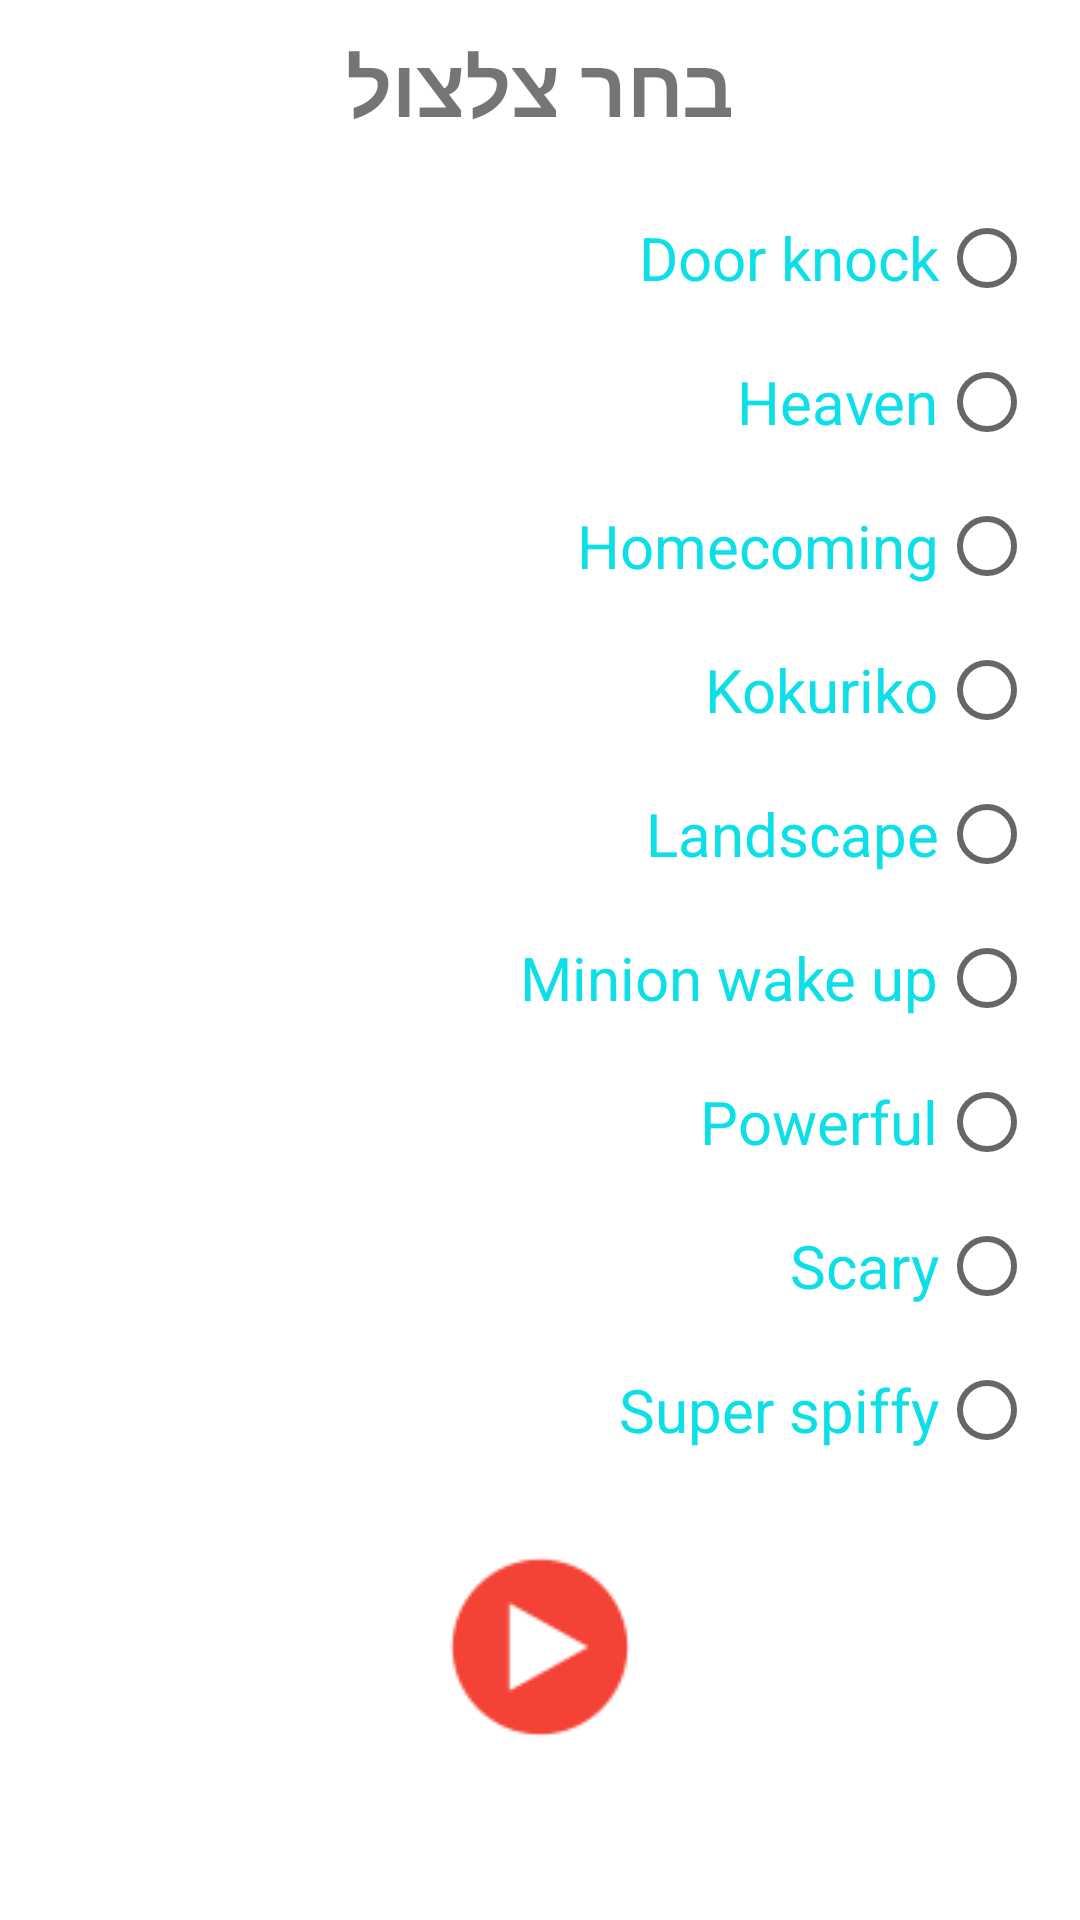

This screen was rendered from an Android layout file. Write that file and the resources it references.
<!-- AndroidManifest.xml: application theme Theme.WakeUp -->
<!-- res/layout/choose_sound.xml -->
<?xml version="1.0" encoding="utf-8"?>
<androidx.constraintlayout.widget.ConstraintLayout xmlns:android="http://schemas.android.com/apk/res/android"
    xmlns:app="http://schemas.android.com/apk/res-auto"
    xmlns:tools="http://schemas.android.com/tools"
    android:layout_width="match_parent"
    android:layout_height="match_parent"
    android:background="@drawable/background_color"
    android:layoutDirection="ltr"
    tools:context=".ChooseSound">


    <TextView
        android:id="@+id/choose_sound_textview"
        android:layout_width="wrap_content"
        android:layout_height="wrap_content"
        android:layout_marginTop="10dp"
        android:text="בחר צלצול"
        android:textStyle="bold"
        android:textSize="27sp"
        app:layout_constraintEnd_toEndOf="parent"
        app:layout_constraintStart_toStartOf="parent"
        app:layout_constraintTop_toTopOf="parent" />


    <RadioGroup
        android:id="@+id/sound_names_radio_group"
        android:layout_width="match_parent"
        android:layout_height="wrap_content"
        android:layout_marginStart="15dp"
        android:layout_marginTop="15dp"
        android:layoutDirection="rtl"
        app:layout_constraintEnd_toEndOf="parent"
        app:layout_constraintStart_toStartOf="parent"
        app:layout_constraintTop_toBottomOf="@+id/choose_sound_textview">

        <RadioButton
            android:id="@+id/door_knock_RadioButton"
            android:layout_width="wrap_content"
            android:layout_height="wrap_content"
            android:text="Door knock"
            android:textColor="@color/light_blue"
            android:textSize="@dimen/radioGroupTextSize" />

        <RadioButton
            android:id="@+id/heaven_RadioButton"
            android:layout_width="wrap_content"
            android:layout_height="wrap_content"
            android:text="Heaven"
            android:textColor="@color/light_blue"
            android:textSize="@dimen/radioGroupTextSize" />

        <RadioButton
            android:id="@+id/homecoming_RadioButton"
            android:layout_width="wrap_content"
            android:layout_height="wrap_content"
            android:text="Homecoming"
            android:textColor="@color/light_blue"
            android:textSize="@dimen/radioGroupTextSize" />


        <RadioButton
            android:id="@+id/kokuriko_RadioButton"
            android:layout_width="wrap_content"
            android:layout_height="wrap_content"
            android:text="Kokuriko"
            android:textColor="@color/light_blue"
            android:textSize="@dimen/radioGroupTextSize" />

        <RadioButton
            android:id="@+id/landscape_RadioButton"
            android:layout_width="wrap_content"
            android:layout_height="wrap_content"
            android:text="Landscape"
            android:textColor="@color/light_blue"
            android:textSize="@dimen/radioGroupTextSize" />

        <RadioButton
            android:id="@+id/minion_RadioButton"
            android:layout_width="wrap_content"
            android:layout_height="wrap_content"
            android:text="Minion wake up"
            android:textColor="@color/light_blue"
            android:textSize="@dimen/radioGroupTextSize" />

        <RadioButton
            android:id="@+id/powerful_RadioButton"
            android:layout_width="wrap_content"
            android:layout_height="wrap_content"
            android:text="Powerful"
            android:textColor="@color/light_blue"
            android:textSize="@dimen/radioGroupTextSize" />

        <RadioButton
            android:id="@+id/scary_RadioButton"
            android:layout_width="wrap_content"
            android:layout_height="wrap_content"
            android:text="Scary"
            android:textColor="@color/light_blue"
            android:textSize="@dimen/radioGroupTextSize"

            />

        <RadioButton
            android:id="@+id/Super_spiffy_RadioButton"
            android:layout_width="wrap_content"
            android:layout_height="wrap_content"
            android:text="Super spiffy"
            android:textColor="@color/light_blue"
            android:textSize="@dimen/radioGroupTextSize" />


    </RadioGroup>


    <ImageButton
        android:id="@+id/play_audio_button"
        android:layout_width="wrap_content"
        android:layout_height="wrap_content"
        android:layout_marginTop="20dp"
        android:background="@color/transparent"
        android:contentDescription="play audio"
        app:layout_constraintEnd_toEndOf="parent"
        app:layout_constraintStart_toStartOf="parent"
        app:layout_constraintTop_toBottomOf="@+id/sound_names_radio_group"
        app:srcCompat="@drawable/play" />

    <ImageButton
        android:id="@+id/save_sound_image_button"
        android:layout_width="80dp"
        android:layout_height="80dp"
        android:layout_marginBottom="40dp"
        android:background="@android:color/transparent"
        android:contentDescription="save the alarm"
        app:layout_constraintBottom_toBottomOf="parent"
        app:layout_constraintEnd_toEndOf="parent"
        app:layout_constraintStart_toStartOf="parent"
        app:layout_constraintTop_toBottomOf="@+id/play_audio_button"
        app:srcCompat="@drawable/checkmark" />


</androidx.constraintlayout.widget.ConstraintLayout>
<!-- resources referenced by this layout -->
<resources>
  <color name="light_blue">#0CDFE8</color>
  <color name="transparent">#00000000</color>
  <dimen name="radioGroupTextSize">20sp</dimen>
  <!-- drawable play: png bitmap (drawable, 1092 bytes) -->
  <style name="Theme.WakeUp" parent="Theme.MaterialComponents.DayNight.NoActionBar">
          
          <item name="colorPrimary">@color/purple_500</item>
          <item name="colorPrimaryVariant">@color/purple_700</item>
          <item name="colorOnPrimary">@color/white</item>
          
          <item name="colorSecondary">@color/teal_200</item>
          <item name="colorSecondaryVariant">@color/teal_700</item>
          <item name="colorOnSecondary">@color/black</item>
          
          <item name="android:statusBarColor" tools:targetApi="l">@color/purple_500</item>
          
      </style>
  <color name="purple_500">#FF6200EE</color>
  <color name="purple_700">#FF3700B3</color>
  <color name="white">#FFFFFFFF</color>
  <color name="teal_200">#FF03DAC5</color>
  <color name="teal_700">#FF018786</color>
  <color name="black">#FF000000</color>
</resources>
